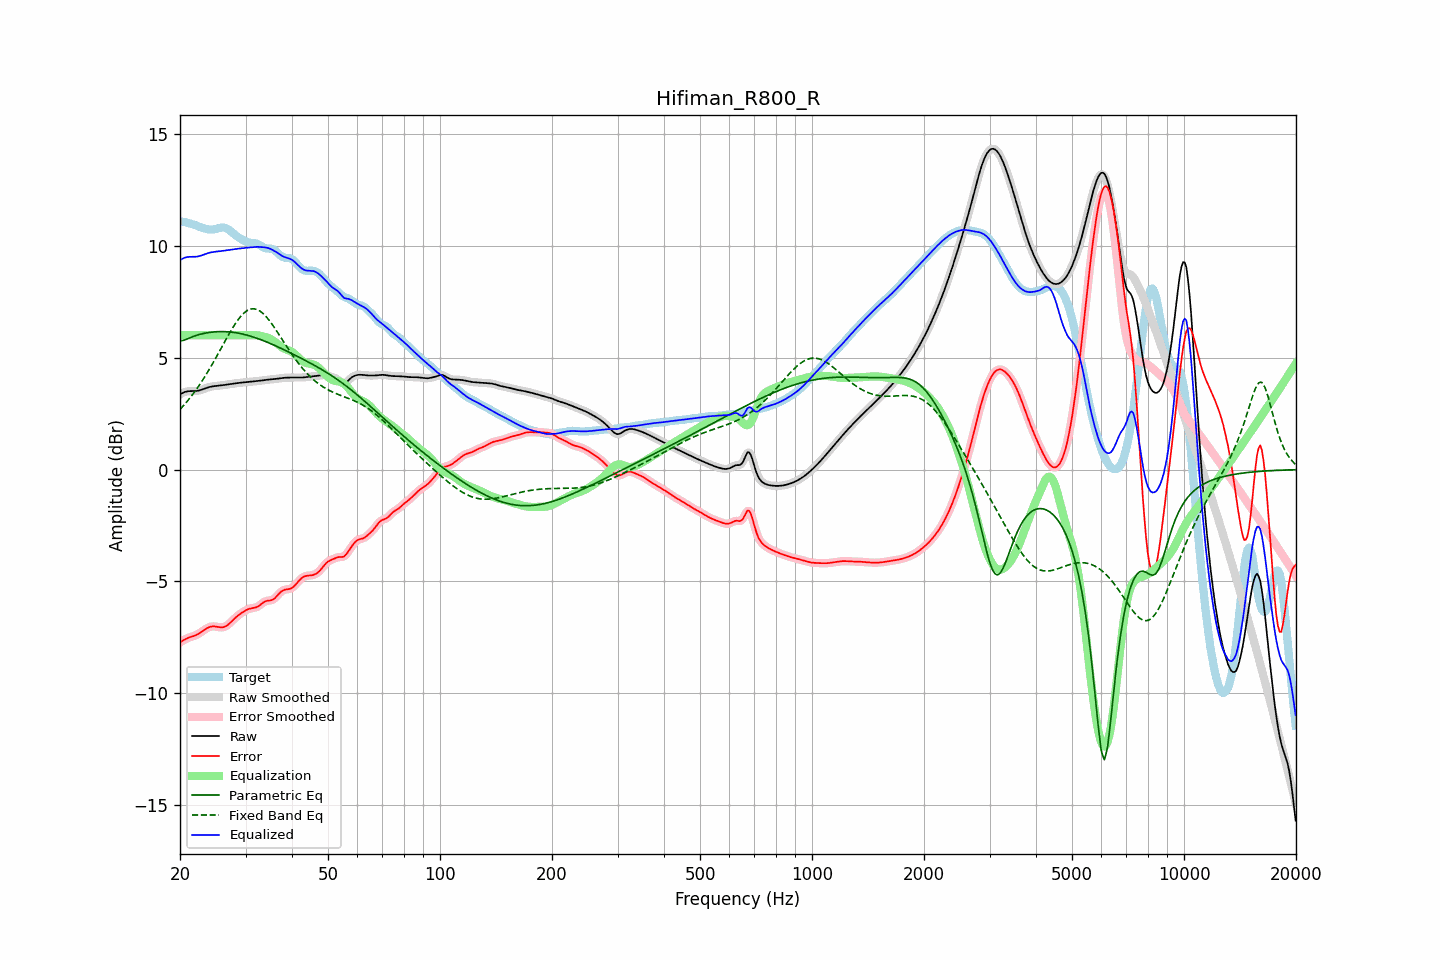

Data behind this chart, as committed beside it:
frequency, raw, error, smoothed, error_smoothed, equalization, parametric_eq, fixed_band_eq, equalized_raw, equalized_smoothed, target
20.00, 3.35, -7.73, 3.35, -7.73, 6.00, 5.75, 2.69, 9.35, 9.35, 11.08
20.20, 3.40, -7.68, 3.40, -7.68, 6.00, 5.76, 2.76, 9.40, 9.40, 11.07
20.40, 3.43, -7.63, 3.44, -7.63, 6.00, 5.77, 2.84, 9.43, 9.44, 11.07
20.61, 3.47, -7.59, 3.46, -7.59, 6.00, 5.80, 2.92, 9.47, 9.46, 11.06
20.81, 3.49, -7.55, 3.49, -7.55, 6.00, 5.82, 3.01, 9.49, 9.49, 11.04
21.02, 3.50, -7.52, 3.50, -7.52, 6.00, 5.85, 3.09, 9.50, 9.50, 11.02
21.23, 3.50, -7.49, 3.50, -7.49, 6.00, 5.88, 3.18, 9.50, 9.50, 11.00
21.44, 3.50, -7.47, 3.50, -7.47, 6.00, 5.91, 3.27, 9.50, 9.50, 10.98
21.66, 3.50, -7.45, 3.50, -7.45, 6.00, 5.94, 3.37, 9.50, 9.50, 10.95
21.87, 3.50, -7.42, 3.51, -7.42, 6.00, 5.97, 3.46, 9.50, 9.51, 10.93
22.09, 3.51, -7.39, 3.51, -7.39, 6.00, 5.99, 3.56, 9.51, 9.51, 10.90
22.31, 3.52, -7.36, 3.52, -7.36, 6.00, 6.01, 3.67, 9.52, 9.52, 10.88
22.54, 3.53, -7.32, 3.54, -7.31, 6.00, 6.03, 3.77, 9.53, 9.54, 10.85
22.76, 3.56, -7.27, 3.56, -7.27, 6.00, 6.05, 3.88, 9.56, 9.56, 10.82
22.99, 3.58, -7.22, 3.58, -7.22, 6.00, 6.07, 3.99, 9.58, 9.58, 10.80
23.22, 3.61, -7.17, 3.61, -7.17, 6.00, 6.09, 4.10, 9.61, 9.61, 10.78
23.45, 3.63, -7.12, 3.63, -7.12, 6.00, 6.10, 4.21, 9.63, 9.63, 10.76
23.69, 3.66, -7.08, 3.66, -7.08, 6.00, 6.11, 4.33, 9.66, 9.66, 10.74
23.92, 3.68, -7.05, 3.68, -7.05, 6.00, 6.12, 4.45, 9.68, 9.68, 10.73
24.16, 3.70, -7.02, 3.70, -7.02, 6.00, 6.13, 4.58, 9.70, 9.70, 10.72
24.40, 3.71, -7.01, 3.71, -7.01, 6.00, 6.14, 4.70, 9.71, 9.71, 10.72
24.65, 3.72, -7.01, 3.72, -7.01, 6.00, 6.15, 4.83, 9.72, 9.72, 10.73
24.89, 3.73, -7.01, 3.73, -7.01, 6.00, 6.15, 4.95, 9.73, 9.73, 10.74
25.14, 3.74, -7.02, 3.74, -7.02, 6.00, 6.16, 5.08, 9.74, 9.74, 10.76
25.39, 3.75, -7.04, 3.75, -7.04, 6.00, 6.16, 5.21, 9.75, 9.75, 10.78
25.65, 3.75, -7.05, 3.75, -7.05, 6.00, 6.16, 5.34, 9.75, 9.75, 10.80
25.91, 3.76, -7.05, 3.76, -7.05, 6.00, 6.16, 5.47, 9.76, 9.76, 10.81
26.16, 3.77, -7.04, 3.77, -7.04, 6.00, 6.16, 5.61, 9.77, 9.77, 10.81
26.43, 3.78, -7.02, 3.78, -7.01, 6.00, 6.16, 5.74, 9.78, 9.78, 10.80
26.69, 3.80, -6.97, 3.80, -6.98, 6.00, 6.16, 5.87, 9.80, 9.80, 10.77
26.96, 3.81, -6.92, 3.81, -6.92, 6.00, 6.15, 5.99, 9.81, 9.81, 10.73
27.23, 3.82, -6.86, 3.82, -6.86, 6.00, 6.15, 6.12, 9.82, 9.82, 10.68
27.50, 3.83, -6.79, 3.83, -6.79, 6.00, 6.14, 6.24, 9.83, 9.83, 10.62
27.77, 3.84, -6.72, 3.84, -6.72, 6.00, 6.13, 6.36, 9.84, 9.84, 10.56
28.05, 3.85, -6.65, 3.85, -6.65, 6.00, 6.12, 6.47, 9.85, 9.85, 10.50
28.33, 3.86, -6.59, 3.86, -6.59, 6.00, 6.11, 6.58, 9.86, 9.86, 10.44
28.62, 3.87, -6.53, 3.87, -6.53, 6.00, 6.10, 6.68, 9.87, 9.87, 10.39
28.90, 3.87, -6.47, 3.87, -6.47, 6.00, 6.08, 6.77, 9.87, 9.87, 10.35
29.19, 3.88, -6.42, 3.88, -6.42, 6.00, 6.07, 6.86, 9.88, 9.88, 10.30
29.48, 3.89, -6.37, 3.89, -6.37, 6.00, 6.05, 6.94, 9.89, 9.89, 10.26
29.78, 3.90, -6.33, 3.90, -6.33, 6.00, 6.04, 7.01, 9.90, 9.90, 10.22
30.08, 3.91, -6.29, 3.91, -6.29, 6.00, 6.02, 7.06, 9.91, 9.91, 10.19
30.38, 3.91, -6.25, 3.91, -6.25, 6.00, 6.00, 7.11, 9.91, 9.91, 10.16
30.68, 3.92, -6.22, 3.92, -6.22, 6.00, 5.98, 7.14, 9.92, 9.92, 10.14
30.99, 3.93, -6.20, 3.93, -6.21, 6.00, 5.96, 7.17, 9.93, 9.93, 10.13
31.30, 3.93, -6.19, 3.93, -6.19, 6.00, 5.93, 7.18, 9.94, 9.94, 10.12
31.61, 3.94, -6.18, 3.94, -6.18, 6.01, 5.91, 7.18, 9.95, 9.95, 10.12
31.93, 3.94, -6.16, 3.94, -6.16, 6.01, 5.89, 7.17, 9.95, 9.95, 10.11
32.24, 3.95, -6.13, 3.95, -6.13, 6.00, 5.86, 7.15, 9.95, 9.95, 10.08
32.57, 3.96, -6.09, 3.96, -6.09, 5.99, 5.84, 7.11, 9.95, 9.95, 10.05
32.89, 3.97, -6.04, 3.97, -6.04, 5.97, 5.81, 7.07, 9.94, 9.94, 10.01
33.22, 3.98, -5.98, 3.98, -5.98, 5.96, 5.78, 7.01, 9.94, 9.94, 9.96
33.55, 3.99, -5.93, 3.99, -5.93, 5.94, 5.76, 6.95, 9.93, 9.93, 9.92
33.89, 4.00, -5.89, 4.00, -5.89, 5.92, 5.73, 6.88, 9.92, 9.92, 9.89
34.23, 4.01, -5.87, 4.01, -5.87, 5.90, 5.70, 6.80, 9.91, 9.91, 9.88
34.57, 4.02, -5.85, 4.02, -5.86, 5.88, 5.67, 6.71, 9.89, 9.89, 9.87
34.92, 4.02, -5.85, 4.02, -5.85, 5.84, 5.64, 6.62, 9.87, 9.87, 9.87
35.27, 4.03, -5.83, 4.03, -5.83, 5.81, 5.61, 6.52, 9.83, 9.83, 9.86
35.62, 4.03, -5.80, 4.03, -5.80, 5.76, 5.57, 6.42, 9.80, 9.80, 9.83
35.97, 4.04, -5.75, 4.04, -5.74, 5.71, 5.54, 6.31, 9.76, 9.76, 9.79
... 635 more rows
